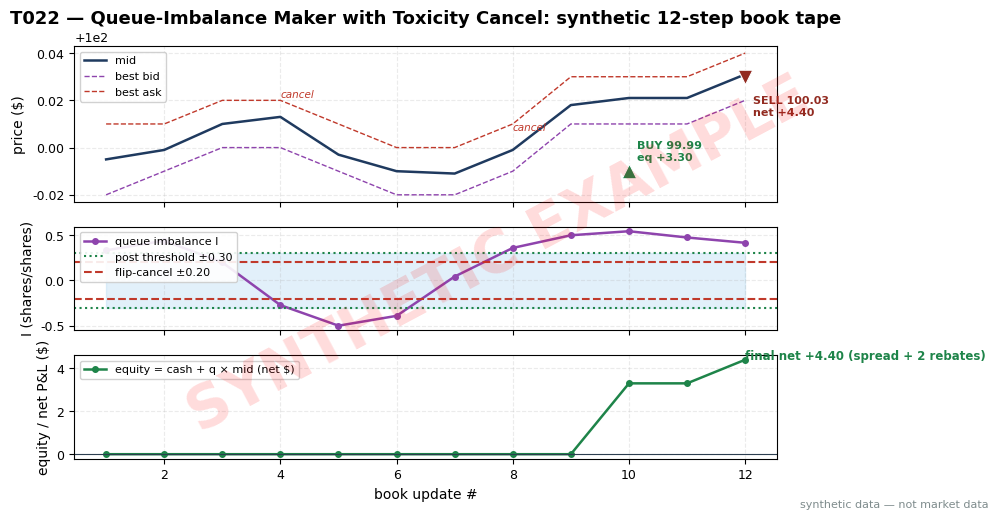

Reproduce this figure in Python. (Note: this script raises an exception after producing the figure.)
import matplotlib
matplotlib.use("Agg")  # headless render on the Mac/VM
import matplotlib.pyplot as plt
import numpy as np

# ---- HOUSE STYLE (do not restyle) ----
plt.rcParams.update({
    "figure.figsize": (10, 5.2),
    "figure.dpi": 150,
    "savefig.dpi": 150,
    "font.family": "DejaVu Sans",
    "font.size": 10,
    "axes.titlesize": 13,
    "axes.titleweight": "bold",
    "axes.labelsize": 10,
    "axes.grid": True,
    "grid.alpha": 0.25,
    "grid.linestyle": "--",
    "xtick.labelsize": 9,
    "ytick.labelsize": 9,
    "legend.fontsize": 9,
    "legend.framealpha": 0.9,
})
PALETTE = {
    "price":   "#1f3a5f",  # dark navy — primary price/equity line
    "signal":  "#c0392b",  # red — signal / entries
    "signal2": "#8e44ad",  # purple — secondary signal
    "volume":  "#7f8c8d",  # grey — volume bars
    "band":    "#aed6f1",  # light blue — bands / fill
    "profit":  "#1e8449",  # green — profits / long
    "loss":    "#922b21",  # dark red — losses / short
    "zero":    "#2c3e50",  # baseline
}

# ---- SYNTHETIC DATA (seed 122; same numbers as T022.md T4 table) ----
# Queue-imbalance maker with toxicity cancel, synthetic XYZ $100 scale.
# Parameters (ALL example): theta_post=0.30, flip-cancel |I|=0.20,
# sign-toxicity Tox=|sum(signs)|/4 cancel at >=0.80 against resting side,
# VPIN regime gate at 0.35 (stays green in this tape), lot=100 sh,
# inventory cap +/-2 lots, maker rebate $0.0020/sh, taker fee $0.0030/sh.
rng = np.random.default_rng(122)
N = 12
TH_POST, TH_FLIP, TH_TOX, TH_VPIN = 0.30, 0.20, 0.80, 0.35
LOT, REBATE, TAKER = 100, 0.0020, 0.0030

Qb = np.array([800, 900, 750, 400, 300, 350, 600, 850, 900, 950, 900, 850])
Qa = np.array([400, 350, 500, 700, 900, 800, 550, 400, 300, 280, 320, 350])
I = (Qb - Qa) / (Qb + Qa)
mid = np.round(100.00 + np.array([0.00, 0.00, 0.01, 0.01, 0.00, -0.01, -0.01,
                                  0.00, 0.02, 0.02, 0.02, 0.03]) + rng.normal(0, 0.003, N), 3)
bb = np.round(mid - 0.01, 2)  # best bid
ba = np.round(mid + 0.01, 2)  # best ask
signs = {  # hand-set synthetic 4-print Lee-Ready windows (+ buy-initiated)
    1: [+1, +1, +1, -1], 2: [+1, +1, +1, +1], 3: [+1, +1, -1, +1],
    4: [-1, -1, -1, +1], 5: [-1, -1, -1, -1], 6: [-1, -1, -1, +1],
    7: [-1, +1, +1, +1], 8: [+1, +1, +1, +1], 9: [+1, +1, +1, +1],
    10: [-1, +1, +1, -1], 11: [+1, +1, +1, -1], 12: [+1, +1, -1, -1],
}
vpin = np.array([0.18, 0.20, 0.22, 0.25, 0.28, 0.26, 0.22, 0.24, 0.20, 0.18, 0.19, 0.20])

resting, resting_px = None, None  # "bid"/"ask"
q, cash = 0, 0.0
fills = []
rows = []
for n in range(1, N + 1):
    i, sgn = I[n - 1], signs[n]
    tox = abs(sum(sgn)) / 4.0
    dom = +1 if sum(sgn) > 0 else (-1 if sum(sgn) < 0 else 0)
    acts = []
    if vpin[n - 1] > TH_VPIN:
        acts.append("PULL ALL (VPIN regime gate)")
        resting, resting_px = None, None
    # toxicity flip-cancels apply to ENTRY posts only; exit-working orders are held
    elif resting == "bid" and (i < -TH_FLIP or (tox >= TH_TOX and dom == -1)):
        acts.append("CANCEL bid (toxicity trigger)")
        resting, resting_px = None, None
    elif resting == "ask" and (i > TH_FLIP or (tox >= TH_TOX and dom == +1)):
        acts.append("CANCEL ask (toxicity trigger)")
        resting, resting_px = None, None
    if resting is None and abs(q) < 2 * LOT:
        if q > 0:  # work the long exit regardless of imbalance side
            resting, resting_px = "ask_exit", ba[n - 1]
            acts.append(f"POST ask (exit) @ {resting_px:.2f}")
        elif q < 0:
            resting, resting_px = "bid_exit", bb[n - 1]
            acts.append(f"POST bid (exit) @ {resting_px:.2f}")
        elif i > TH_POST:
            resting, resting_px = "bid", bb[n - 1]
            acts.append(f"POST bid @ {resting_px:.2f}")
        elif i < -TH_POST:
            resting, resting_px = "ask", ba[n - 1]
            acts.append(f"POST ask @ {resting_px:.2f}")
        else:
            acts.append("stay out (|I| below threshold)")
    elif resting == "bid":
        acts.append(f"hold bid @ {resting_px:.2f}")
    elif resting == "ask":
        acts.append(f"hold ask @ {resting_px:.2f}")
    elif resting == "ask_exit":
        acts.append(f"hold ask (exit) @ {resting_px:.2f}")
    elif resting == "bid_exit":
        acts.append(f"hold bid (exit) @ {resting_px:.2f}")
    action = " | ".join(acts)
    # scripted synthetic fills: a seller hits our bid at #10; a buyer lifts our exit ask at #12
    if n == 10 and resting == "bid":
        q += LOT
        dcash = -LOT * resting_px + LOT * REBATE
        cash += dcash
        fills.append((n, "BUY", resting_px, dcash))
        action += f" -> FILL: buy {LOT} @ {resting_px:.2f} (maker, +${LOT*REBATE:.2f} rebate)"
        resting, resting_px = None, None
    if n == 12 and resting == "ask_exit":
        q -= LOT
        dcash = LOT * resting_px + LOT * REBATE
        cash += dcash
        fills.append((n, "SELL", resting_px, dcash))
        action += f" -> FILL: sell {LOT} @ {resting_px:.2f} (maker, +${LOT*REBATE:.2f} rebate)"
        resting, resting_px = None, None
    rest_disp = ({"ask_exit": "ask(exit)", "bid_exit": "bid(exit)"}.get(resting) or (resting or "flat"))
    rows.append(dict(n=n, mid=mid[n - 1], qb=Qb[n - 1], qa=Qa[n - 1], I=i,
                     sgn=" ".join("+" if s > 0 else "-" for s in sgn), tox=tox,
                     vpin=vpin[n - 1], action=action, rest=rest_disp, q=q, cash=cash))

print("| # | mid | Qb, Qa | I | action | resting | prints | Tox | VPIN | q | cash Δ | cash cum |")
prev = 0.0
for rw in rows:
    dc = rw["cash"] - prev
    prev = rw["cash"]
    print(f"| {rw['n']} | {rw['mid']:.3f} | {rw['qb']}, {rw['qa']} | {rw['I']:+.2f} | "
          f"{rw['action']} | {rw['rest']} | {rw['sgn']} | {rw['tox']:.2f} | {rw['vpin']:.2f} | "
          f"{rw['q']:+d} | {dc:+.2f} | {rw['cash']:+.2f} |")
print("fills:", [(s, sd, round(p, 2), round(cd, 3)) for s, sd, p, cd in fills],
      "| final cash (net P&L):", round(cash, 3), "| final q:", q)

# ---- CHART ----
fig, (ax1, ax2, ax3) = plt.subplots(3, 1, figsize=(10, 5.2), sharex=True,
                                    gridspec_kw={"height_ratios": [3, 2, 2]})
x = np.arange(1, N + 1)
ax1.plot(x, mid, color=PALETTE["price"], lw=1.8, label="mid")
ax1.plot(x, bb, color=PALETTE["signal2"], lw=1.0, ls="--", label="best bid")
ax1.plot(x, ba, color=PALETTE["signal"], lw=1.0, ls="--", label="best ask")
cum = 0.0
eq_after = {}  # marked equity (cash + q x mid) after each fill — the honest net walk
rq, rc = 0, 0.0
for (s, sd, p, cd) in fills:
    rc += cd
    rq += LOT if sd == "BUY" else -LOT
    eq_after[s] = rc + rq * mid[s - 1]
for (s, sd, p, cd) in fills:
    mk = "^" if sd == "BUY" else "v"
    col = PALETTE["profit"] if sd == "BUY" else PALETTE["loss"]
    ax1.scatter([s], [p], marker=mk, s=110, color=col, zorder=5, edgecolors="white", linewidths=0.8)
    tag = f"{sd} {p:.2f}\neq {eq_after[s]:+.2f}" if s < N else f"{sd} {p:.2f}\nnet {cash:+.2f}"
    ax1.annotate(tag, (s, p),
                 textcoords="offset points", xytext=(6, 8 if sd == "BUY" else -28),
                 fontsize=8, color=col, weight="bold")
for n, rw in enumerate(rows, 1):
    if "CANCEL" in rw["action"]:
        ax1.annotate("cancel", (n, rw["mid"]), textcoords="offset points", xytext=(0, 14),
                     fontsize=7.5, color=PALETTE["signal"], style="italic")
ax1.set_title("T022 — Queue-Imbalance Maker with Toxicity Cancel: synthetic 12-step book tape")
ax1.set_ylabel("price ($)")
ax1.legend(loc="upper left", fontsize=8)

ax2.plot(x, I, color=PALETTE["signal2"], lw=1.8, marker="o", ms=4, label="queue imbalance I")
ax2.axhline(TH_POST, color=PALETTE["profit"], ls=":", label="post threshold ±0.30")
ax2.axhline(-TH_POST, color=PALETTE["profit"], ls=":")
ax2.axhline(TH_FLIP, color=PALETTE["signal"], ls="--", label="flip-cancel ±0.20")
ax2.axhline(-TH_FLIP, color=PALETTE["signal"], ls="--")
ax2.fill_between(x, -TH_POST, TH_POST, color=PALETTE["band"], alpha=0.35)
ax2.set_ylabel("I (shares/shares)")
ax2.legend(loc="upper left", fontsize=8)

eq = [rw["cash"] + rw["q"] * mid[rw["n"] - 1] for rw in rows]  # marked to current mid
ax3.plot(x, eq, color=PALETTE["profit"], lw=1.8, marker="o", ms=4,
         label="equity = cash + q × mid (net $)")
ax3.axhline(0, color=PALETTE["zero"], lw=0.8)
ax3.set_ylabel("equity / net P&L ($)")
ax3.set_xlabel("book update #")
ax3.legend(loc="upper left", fontsize=8)
ax3.annotate(f"final net {cash:+.2f} (spread + 2 rebates)", xy=(N, eq[-1]), fontsize=8.5,
             color=PALETTE["profit"], weight="bold")

# ---- SYNTHETIC WATERMARK (mandatory) ----
fig = plt.gcf()
fig.text(0.5, 0.5, "SYNTHETIC EXAMPLE", fontsize=42, color="red", alpha=0.14,
         ha="center", va="center", rotation=28, weight="bold", zorder=10)
fig.text(0.99, 0.01, "synthetic data — not market data", fontsize=8, color="#7f8c8d",
         ha="right", va="bottom")
plt.tight_layout()
plt.savefig("images/T022_example.png", bbox_inches="tight")  # <-- use the chapter's ID
plt.close()
